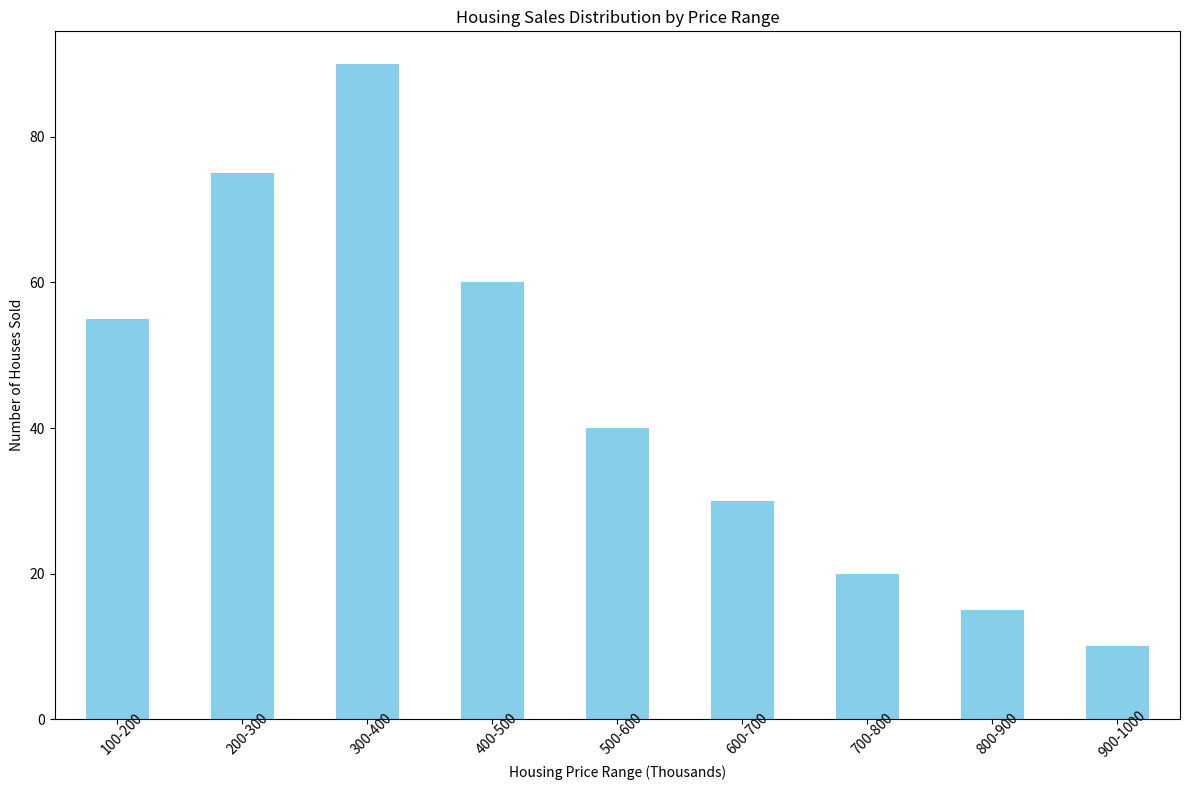

Source code (Python): (Note: this script raises an exception after producing the figure.)
import pandas as pd
import matplotlib.pyplot as plt

# Given data
data_str = """Housing Price Range (Thousands),Number of Houses Sold
100-200,55
200-300,75
300-400,90
400-500,60
500-600,40
600-700,30
700-800,20
800-900,15
900-1000,10"""

# Transforming the data into three variables: data_labels, data, and line_labels
data_lines = data_str.strip().split('\n')
data_labels = [data_lines[0].split(',')[1]]  # Only one data_label
line_labels = [line.split(',')[0] for line in data_lines[1:]]  # Price ranges
data = [int(line.split(',')[1]) for line in data_lines[1:]]  # Number of houses sold

# Create a DataFrame for easy plotting with pandas
df = pd.DataFrame(data={'Number of Houses Sold': data}, index=line_labels)

# Set up the matplotlib figure and axes
plt.figure(figsize=(12, 8))
ax = plt.subplot()

# Plot the data as a vertical histogram
df.plot(kind='bar', ax=ax, color='skyblue', legend=False)

# Adding grid, titles and labels
ax.set_title("Housing Sales Distribution by Price Range")
ax.set_xlabel("Housing Price Range (Thousands)")
ax.set_ylabel("Number of Houses Sold")

# Handle long text labels
plt.xticks(rotation=45, wrap=True)

# Resize the image to fit content
plt.tight_layout()

# Save the figure to the specified path
save_path = "/cpfs01/user/liuqi/workspace/plotchart/data-300/histogram/png/220.png"
plt.savefig(save_path)

# Clear the current image state at the end of the code
plt.clf()
